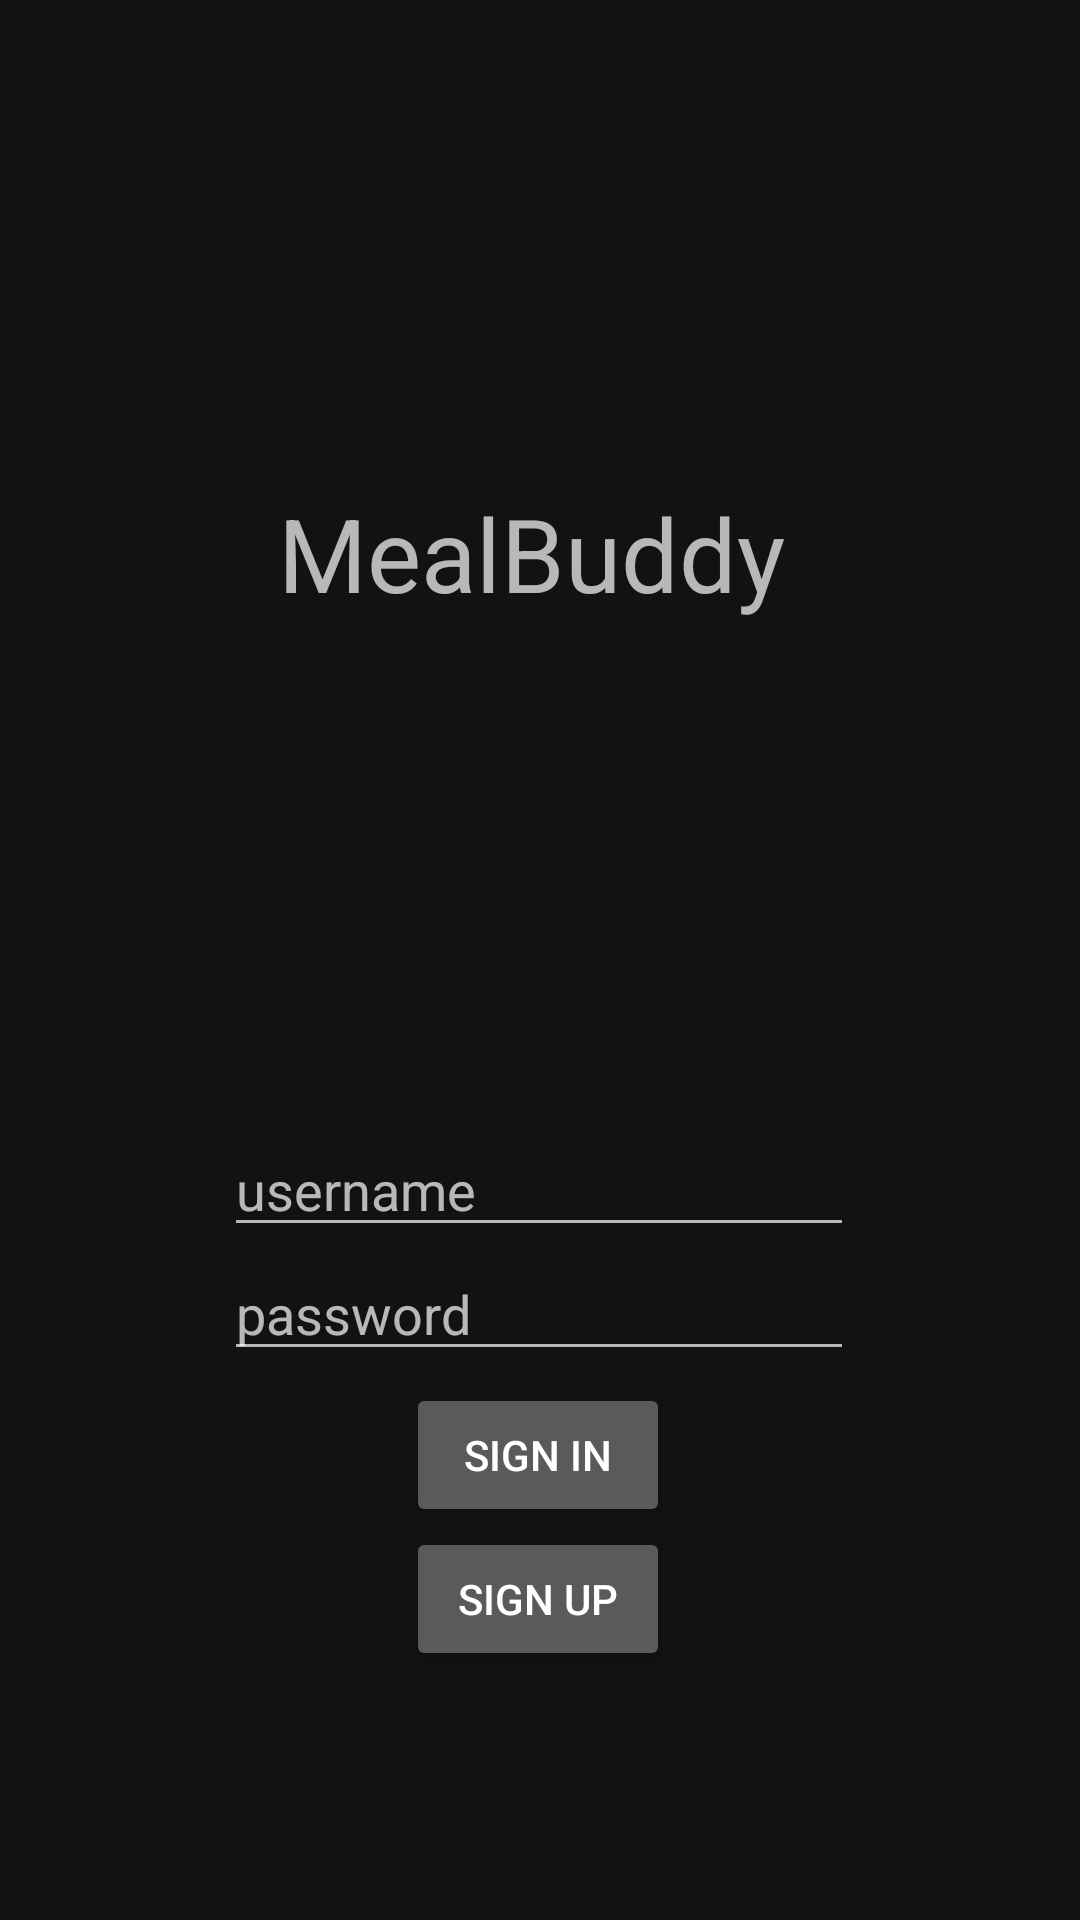

This screen was rendered from an Android layout file. Write that file and the resources it references.
<!-- AndroidManifest.xml: application theme AppTheme -->
<!-- res/layout/activity_home.xml -->
<?xml version="1.0" encoding="utf-8"?>
<androidx.constraintlayout.widget.ConstraintLayout xmlns:android="http://schemas.android.com/apk/res/android"
    xmlns:app="http://schemas.android.com/apk/res-auto"
    xmlns:tools="http://schemas.android.com/tools"
    android:layout_width="match_parent"
    android:layout_height="match_parent"
    tools:context=".presentation.HomeActivity">

    <TextView
        android:id="@+id/txtTitle"
        android:layout_width="175dp"
        android:layout_height="51dp"
        android:text="MealBuddy"
        android:textAppearance="@style/TextAppearance.AppCompat.Display1"
        app:layout_constraintBottom_toTopOf="@+id/etUsername"
        app:layout_constraintEnd_toEndOf="parent"
        app:layout_constraintStart_toStartOf="parent"
        app:layout_constraintTop_toTopOf="parent" />

    <TextView
        android:id="@+id/tvInvalidLogin"
        android:layout_width="wrap_content"
        android:layout_height="wrap_content"
        android:layout_marginBottom="10dp"
        android:textColor="@color/design_default_color_error"
        app:layout_constraintBottom_toTopOf="@+id/etUsername"
        app:layout_constraintEnd_toEndOf="parent"
        app:layout_constraintStart_toStartOf="parent" />

    <EditText
        android:id="@+id/etUsername"
        android:layout_width="wrap_content"
        android:layout_height="wrap_content"
        android:ems="10"
        android:hint="username"
        android:inputType="textPersonName"
        app:layout_constraintBottom_toBottomOf="parent"
        app:layout_constraintEnd_toEndOf="parent"
        app:layout_constraintHorizontal_bias="0.497"
        app:layout_constraintStart_toStartOf="parent"
        app:layout_constraintTop_toTopOf="parent"
        app:layout_constraintVertical_bias="0.625" />

    <EditText
        android:id="@+id/etPassword"
        style="@style/Widget.AppCompat.AutoCompleteTextView"
        android:layout_width="wrap_content"
        android:layout_height="wrap_content"
        android:ems="10"
        android:hint="password"
        android:inputType="textPassword"
        android:password="true"
        app:layout_constraintBottom_toBottomOf="parent"
        app:layout_constraintEnd_toEndOf="parent"
        app:layout_constraintHorizontal_bias="0.497"
        app:layout_constraintStart_toStartOf="parent"
        app:layout_constraintTop_toBottomOf="@+id/etUsername"
        app:layout_constraintVertical_bias="0.0" />

    <Button
        android:id="@+id/btnLogin"
        android:layout_width="wrap_content"
        android:layout_height="wrap_content"
        android:layout_marginTop="4dp"
        android:text="Sign In"
        app:layout_constraintEnd_toEndOf="parent"
        app:layout_constraintHorizontal_bias="0.498"
        app:layout_constraintStart_toStartOf="parent"
        app:layout_constraintTop_toBottomOf="@+id/etPassword" />

    <Button
        android:id="@+id/btnCreateAccount"
        android:layout_width="wrap_content"
        android:layout_height="wrap_content"
        android:text="Sign Up"
        app:layout_constraintBottom_toBottomOf="parent"
        app:layout_constraintEnd_toEndOf="parent"
        app:layout_constraintHorizontal_bias="0.498"
        app:layout_constraintStart_toStartOf="parent"
        app:layout_constraintTop_toBottomOf="@+id/btnLogin"
        app:layout_constraintVertical_bias="0.0" />


</androidx.constraintlayout.widget.ConstraintLayout>
<!-- resources referenced by this layout -->
<resources>
  <style name="AppTheme" parent="Theme.MaterialComponents">
          <item name="colorPrimary">@color/colorPrimary</item>
          <item name="colorPrimaryDark">@color/colorPrimaryDark</item>
          <item name="colorAccent">@color/colorAccent</item>
          <item name="colorSecondary">@color/colorSecondary</item>
          <item name="windowNoTitle">true</item>
      </style>
  <color name="colorPrimary">#2196f3</color>
  <color name="colorPrimaryDark">#0069c0</color>
  <color name="colorAccent">#6ec6ff</color>
  <color name="colorSecondary">#0069c0</color>
</resources>
